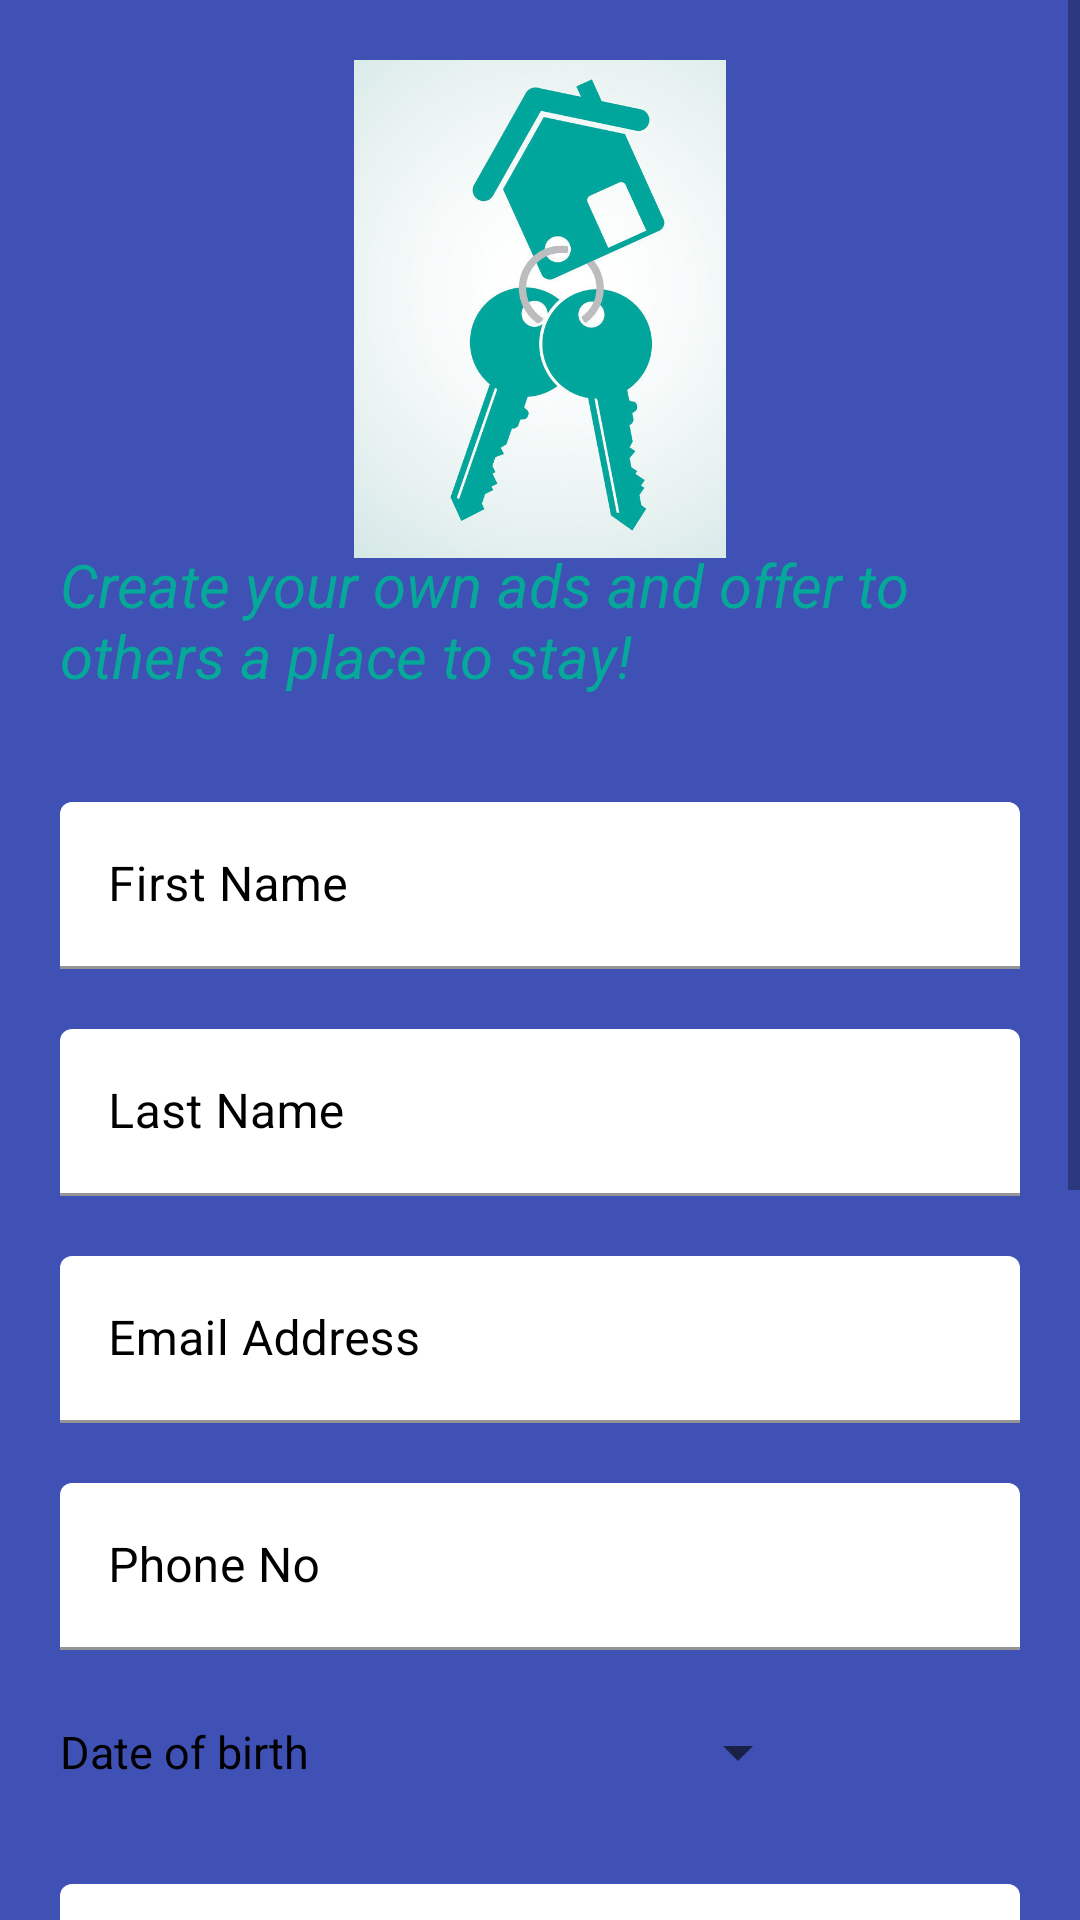

Android layout source for this screen:
<!-- AndroidManifest.xml: application theme Theme.Team11 -->
<!-- res/layout/activity_owner_register.xml -->
<?xml version="1.0" encoding="utf-8"?>
<ScrollView xmlns:android="http://schemas.android.com/apk/res/android"
    xmlns:app="http://schemas.android.com/apk/res-auto"
    xmlns:tools="http://schemas.android.com/tools"
    android:layout_width="fill_parent"
    android:layout_height="wrap_content">

    <LinearLayout
        android:layout_width="match_parent"
        android:layout_height="wrap_content"
        android:background="#3F51B5"
        android:orientation="vertical"
        android:padding="20dp"
        tools:context=".view.OwnerRegister">


        <ImageView
            android:id="@+id/imageView"
            android:layout_width="wrap_content"
            android:layout_height="166dp"
            android:contentDescription="@string/descriptionForOwnerPicture"
            app:srcCompat="@drawable/owner"
            tools:ignore="ImageContrastCheck" />

        <TextView
            android:id="@+id/owner_register_message"
            android:layout_width="wrap_content"
            android:layout_height="66dp"
            android:layout_marginTop="-5dp"
            android:text="@string/MessageForOwnerRegister"
            android:textColor="#05A899"
            android:textSize="20sp"
            android:textStyle="italic"
            tools:ignore="TextContrastCheck" />


        <LinearLayout
            android:layout_width="match_parent"
            android:layout_height="wrap_content"
            android:layout_marginTop="20dp"
            android:layout_marginBottom="20dp"
            android:orientation="vertical">

            <com.google.android.material.textfield.TextInputLayout
                android:id="@+id/firstName"
                style="@style/Widget.MaterialComponents.TextInputLayout.FilledBox"
                android:layout_width="match_parent"
                android:layout_height="wrap_content"
                android:hint="@string/first_name_fill"
                android:textColorHint="#000000">

                <com.google.android.material.textfield.TextInputEditText
                    android:layout_width="match_parent"
                    android:layout_height="match_parent"
                    android:backgroundTint="#FFFFFF"
                    android:inputType="text"
                    android:textColor="#000000"
                    android:textColorHint="#000000"
                    tools:ignore="TextContrastCheck" />

            </com.google.android.material.textfield.TextInputLayout>

            <com.google.android.material.textfield.TextInputLayout
                android:id="@+id/lastName"
                style="@style/Widget.MaterialComponents.TextInputLayout.FilledBox"
                android:layout_width="match_parent"
                android:layout_height="wrap_content"
                android:layout_marginTop="20dp"
                android:hint="@string/last_name_fill"
                android:textColorHint="#000000">

                <com.google.android.material.textfield.TextInputEditText
                    android:layout_width="match_parent"
                    android:layout_height="wrap_content"
                    android:backgroundTint="#FFFFFF"
                    android:inputType="text"
                    android:textColor="#000000"
                    android:textColorHint="#000000"
                    tools:ignore="TextContrastCheck" />

            </com.google.android.material.textfield.TextInputLayout>

            <com.google.android.material.textfield.TextInputLayout
                android:id="@+id/email"
                style="@style/Widget.MaterialComponents.TextInputLayout.FilledBox"
                android:layout_width="match_parent"
                android:layout_height="wrap_content"
                android:layout_marginTop="20dp"
                android:hint="@string/email_fill"
                android:textColorHint="#000000">

                <com.google.android.material.textfield.TextInputEditText
                    android:layout_width="match_parent"
                    android:layout_height="wrap_content"
                    android:backgroundTint="#FFFFFF"
                    android:inputType="textEmailAddress"
                    android:textColor="#000000"
                    android:textColorHint="#000000"
                    tools:ignore="TextContrastCheck" />

            </com.google.android.material.textfield.TextInputLayout>

            <com.google.android.material.textfield.TextInputLayout
                android:id="@+id/phone"
                style="@style/Widget.MaterialComponents.TextInputLayout.FilledBox"
                android:layout_width="match_parent"
                android:layout_height="wrap_content"
                android:layout_marginTop="20dp"
                android:hint="@string/phone_fill"
                android:textColorHint="#000000">

                <com.google.android.material.textfield.TextInputEditText
                    android:layout_width="match_parent"
                    android:layout_height="wrap_content"
                    android:backgroundTint="#FFFFFF"
                    android:inputType="number"
                    android:textColor="#000000"
                    android:textColorHint="#000000"
                    tools:ignore="TextContrastCheck" />

            </com.google.android.material.textfield.TextInputLayout>


            <Button
                android:id="@+id/datePickerButton"
                style="?android:spinnerStyle"
                android:layout_width="250dp"
                android:layout_height="wrap_content"
                android:layout_marginTop="10dp"
                android:onClick="openBirthDatePicker"
                android:text="@string/date_fill"
                android:textColor="#000000"
                android:textSize="15sp" />


            <com.google.android.material.textfield.TextInputLayout
                android:id="@+id/nickName"
                style="@style/Widget.MaterialComponents.TextInputLayout.FilledBox"
                android:layout_width="match_parent"
                android:layout_height="wrap_content"
                android:layout_marginTop="20dp"
                android:hint="title"
                android:textColorHint="#000000">

                <com.google.android.material.textfield.TextInputEditText
                    android:layout_width="match_parent"
                    android:layout_height="wrap_content"
                    android:backgroundTint="#FFFFFF"
                    android:inputType="text"
                    android:textColor="#000000"
                    android:textColorHint="#000000"
                    tools:ignore="TextContrastCheck" />

            </com.google.android.material.textfield.TextInputLayout>


            <com.google.android.material.textfield.TextInputLayout
                android:id="@+id/username"
                style="@style/Widget.MaterialComponents.TextInputLayout.FilledBox"
                android:layout_width="match_parent"
                android:layout_height="wrap_content"
                android:layout_marginTop="20dp"
                android:hint="@string/UsernameString"
                android:textColorHint="#000000"
                app:counterEnabled="true"
                app:counterMaxLength="20">

                <com.google.android.material.textfield.TextInputEditText
                    android:layout_width="match_parent"
                    android:layout_height="wrap_content"
                    android:backgroundTint="#FFFFFF"
                    android:inputType="text"
                    android:textColor="#000000"
                    android:textColorHint="#000000"
                    tools:ignore="TextContrastCheck" />


            </com.google.android.material.textfield.TextInputLayout>

            <com.google.android.material.textfield.TextInputLayout
                android:id="@+id/password"
                style="@style/Widget.MaterialComponents.TextInputLayout.FilledBox"
                android:layout_width="match_parent"
                android:layout_height="wrap_content"
                android:hint="@string/PasswordString"
                android:textColorHint="#000000"
                app:counterEnabled="true"
                app:counterMaxLength="20"
                app:passwordToggleEnabled="true">

                <com.google.android.material.textfield.TextInputEditText
                    android:layout_width="match_parent"
                    android:layout_height="wrap_content"
                    android:backgroundTint="#FFFFFF"
                    android:inputType="textPassword"
                    android:textColor="#000000"
                    android:textColorHint="#000000"
                    tools:ignore="TextContrastCheck" />


            </com.google.android.material.textfield.TextInputLayout>

            <com.google.android.material.textfield.TextInputLayout
                android:id="@+id/passwordConfirm"
                style="@style/Widget.MaterialComponents.TextInputLayout.FilledBox"
                android:layout_width="match_parent"
                android:layout_height="wrap_content"
                android:hint="@string/ReEnterPasswordString"
                android:textColorHint="#000000"
                app:counterEnabled="true"
                app:counterMaxLength="20"
                app:passwordToggleEnabled="true">

                <com.google.android.material.textfield.TextInputEditText
                    android:layout_width="match_parent"
                    android:layout_height="wrap_content"
                    android:backgroundTint="#FFFFFF"
                    android:inputType="textPassword"
                    android:textColor="#000000"
                    android:textColorHint="#000000"
                    tools:ignore="TextContrastCheck" />


            </com.google.android.material.textfield.TextInputLayout>

        </LinearLayout>

        <Button
            android:id="@+id/verificationButton"
            android:layout_width="346dp"
            android:layout_height="61dp"
            android:backgroundTint="#058F83"
            android:onClick="registerOwner"
            android:text="@string/Email_verification"
            android:textColor="#FFFFFF"
            app:rippleColor="#FFFFFF"
            app:strokeColor="#FFF2F2"
            tools:ignore="TextContrastCheck" />


    </LinearLayout>
</ScrollView>
<!-- resources referenced by this layout -->
<resources>
  <!-- drawable owner: jpg bitmap (drawable, 64807 bytes) -->
  <string name="Email_verification">Verify e-mail to proceed</string>
  <string name="MessageForOwnerRegister">Create your own ads and offer to others a place to stay!</string>
  <string name="PasswordString">Password</string>
  <string name="ReEnterPasswordString">Re-enter Password</string>
  <string name="UsernameString">Username</string>
  <string name="date_fill">Date of birth</string>
  <string name="descriptionForOwnerPicture">PictureForOwnerRegister</string>
  <string name="email_fill">Email Address</string>
  <string name="first_name_fill">First Name</string>
  <string name="last_name_fill">Last Name</string>
  <string name="phone_fill">Phone No</string>
  <style name="Theme.Team11" parent="Theme.MaterialComponents.DayNight.NoActionBar">
          
          <item name="colorPrimary">#74D4FF</item>
          <item name="colorPrimaryVariant">#2196F3</item>
          <item name="colorOnPrimary">@color/white</item>
          
          <item name="colorSecondary">@color/teal_200</item>
          <item name="colorSecondaryVariant">@color/teal_700</item>
          <item name="colorOnSecondary">@color/black</item>
          
          <item name="android:statusBarColor" tools:targetApi="l">?attr/colorPrimaryVariant</item>
          
      </style>
  <!-- not gathered from this repository: default colours our renderer supplied (Android Studio template values) -->
  <color name="teal_200">#FF03DAC5</color>
  <color name="teal_700">#FF018786</color>
  <color name="black">#FF000000</color>
  <color name="white">#FFFFFFFF</color>
</resources>
